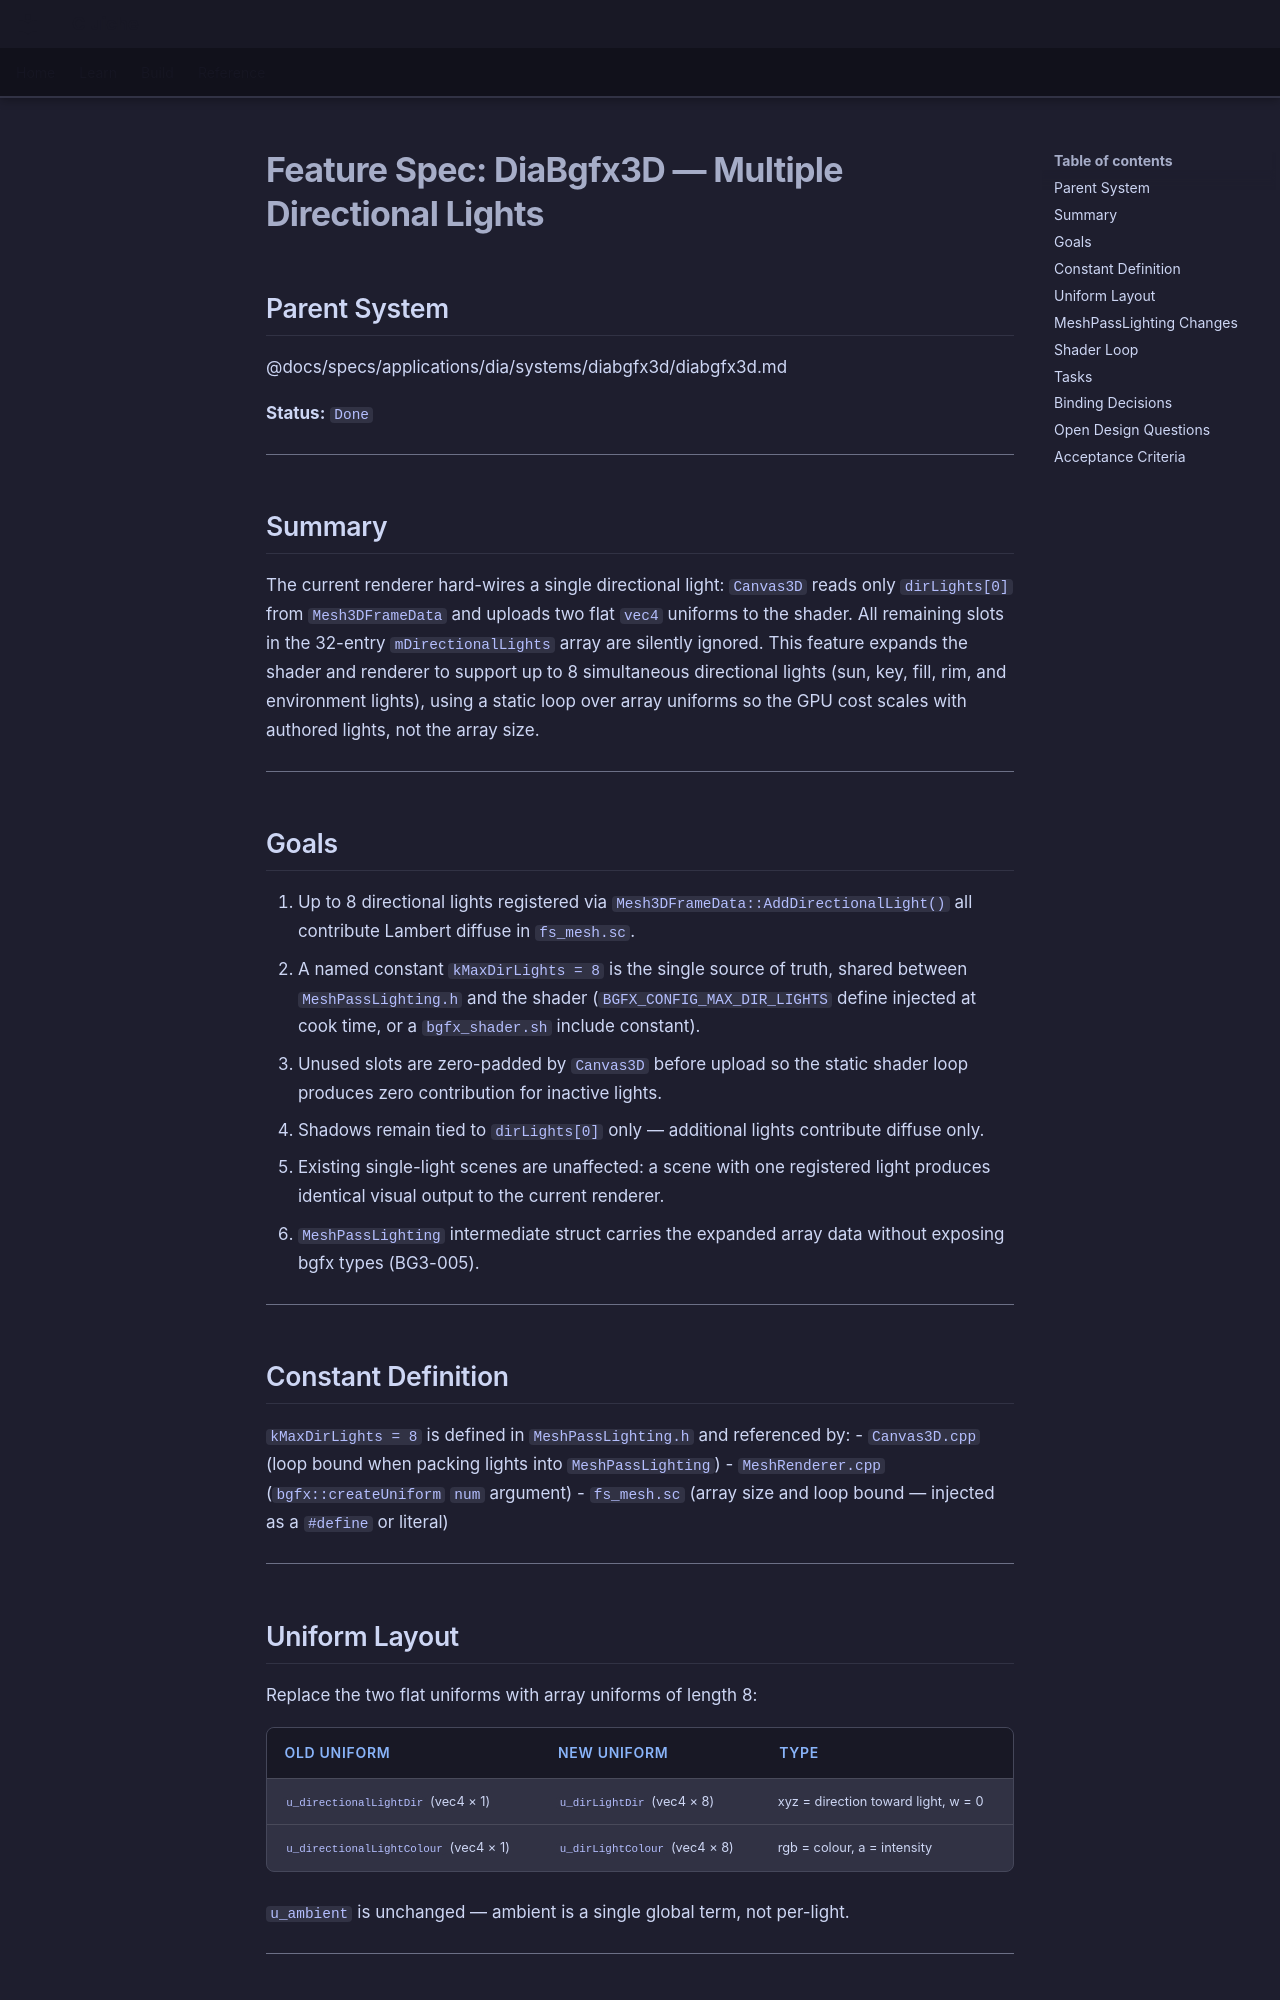

repository: LenihanConor/Cluiche · page: specs/features/dia/diabgfx3d/multiple-directional-lights/index.html · generator: mkdocs

# Feature Spec: DiaBgfx3D — Multiple Directional Lights

## Parent System
@docs/specs/applications/dia/systems/diabgfx3d/diabgfx3d.md

**Status:** `Done`

---

## Summary

The current renderer hard-wires a single directional light: `Canvas3D` reads only `dirLights[0]` from `Mesh3DFrameData` and uploads two flat `vec4` uniforms to the shader. All remaining slots in the 32-entry `mDirectionalLights` array are silently ignored. This feature expands the shader and renderer to support up to 8 simultaneous directional lights (sun, key, fill, rim, and environment lights), using a static loop over array uniforms so the GPU cost scales with authored lights, not the array size.

---

## Goals

1. Up to 8 directional lights registered via `Mesh3DFrameData::AddDirectionalLight()` all contribute Lambert diffuse in `fs_mesh.sc`.
2. A named constant `kMaxDirLights = 8` is the single source of truth, shared between `MeshPassLighting.h` and the shader (`BGFX_CONFIG_MAX_DIR_LIGHTS` define injected at cook time, or a `bgfx_shader.sh` include constant).
3. Unused slots are zero-padded by `Canvas3D` before upload so the static shader loop produces zero contribution for inactive lights.
4. Shadows remain tied to `dirLights[0]` only — additional lights contribute diffuse only.
5. Existing single-light scenes are unaffected: a scene with one registered light produces identical visual output to the current renderer.
6. `MeshPassLighting` intermediate struct carries the expanded array data without exposing bgfx types (BG3-005).

---

## Constant Definition

`kMaxDirLights = 8` is defined in `MeshPassLighting.h` and referenced by:
- `Canvas3D.cpp` (loop bound when packing lights into `MeshPassLighting`)
- `MeshRenderer.cpp` (`bgfx::createUniform` `num` argument)
- `fs_mesh.sc` (array size and loop bound — injected as a `#define` or literal)

---

## Uniform Layout

Replace the two flat uniforms with array uniforms of length 8:

| Old uniform | New uniform | Type |
|---|---|---|
| `u_directionalLightDir` (vec4 × 1) | `u_dirLightDir` (vec4 × 8) | xyz = direction toward light, w = 0 |
| `u_directionalLightColour` (vec4 × 1) | `u_dirLightColour` (vec4 × 8) | rgb = colour, a = intensity |

`u_ambient` is unchanged — ambient is a single global term, not per-light.

---

## MeshPassLighting Changes

```cpp
// Before
struct MeshPassLighting {
    float dirLightDir[4];
    float dirLightColour[4];
    ...
};

// After
static constexpr int kMaxDirLights = 8;
struct MeshPassLighting {
    float dirLightDir[4 * kMaxDirLights];    // 8 × vec4, zero-padded
    float dirLightColour[4 * kMaxDirLights]; // 8 × vec4, zero-padded
    ...
};
```

---
